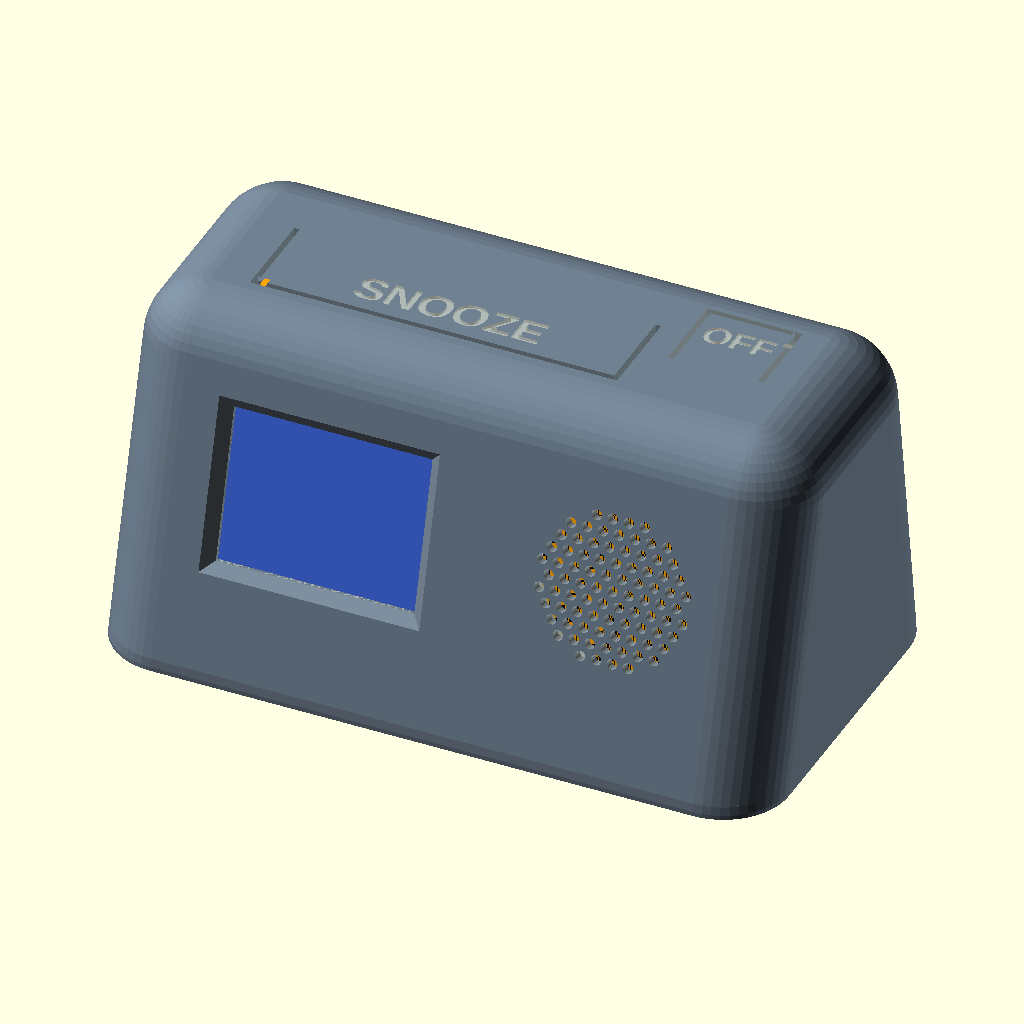
Cell 1 — every parameter at its default value.
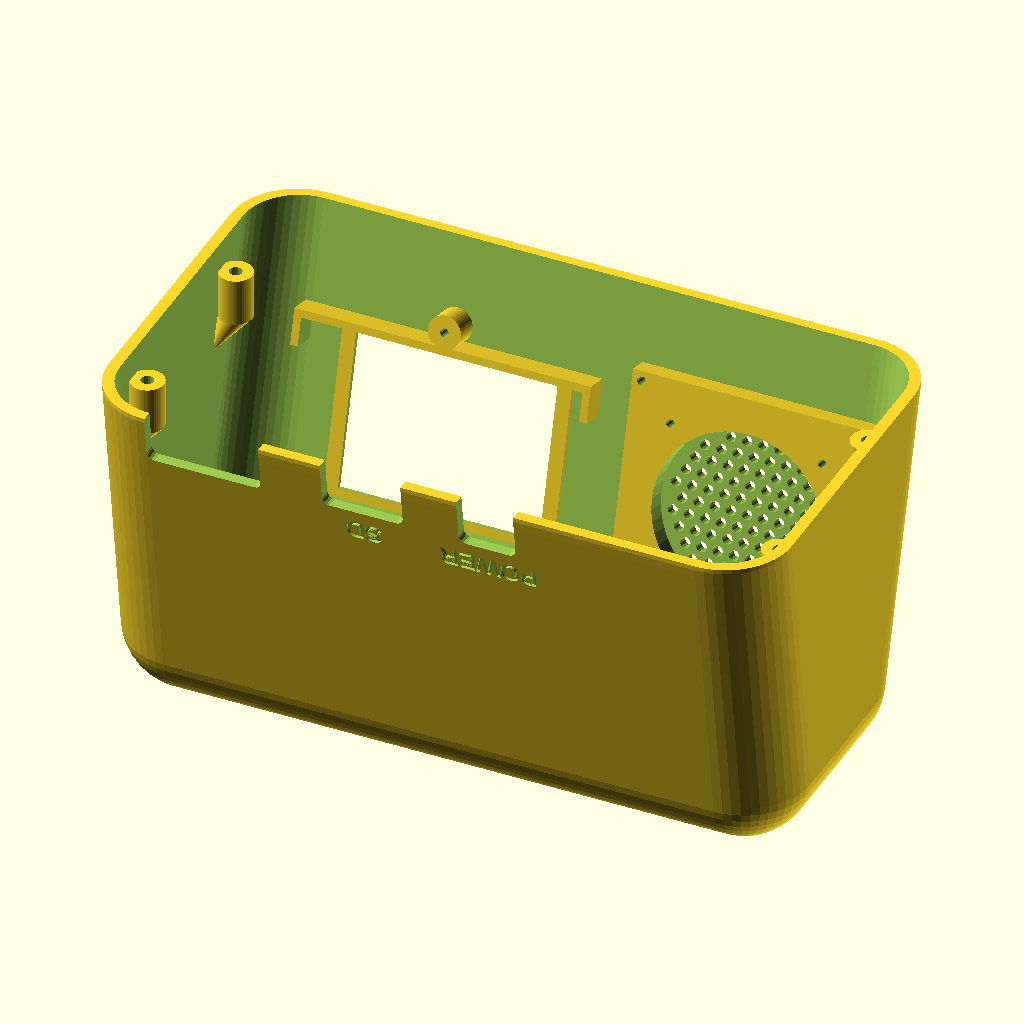
Cell 2: part = "shell" (everything else at default).
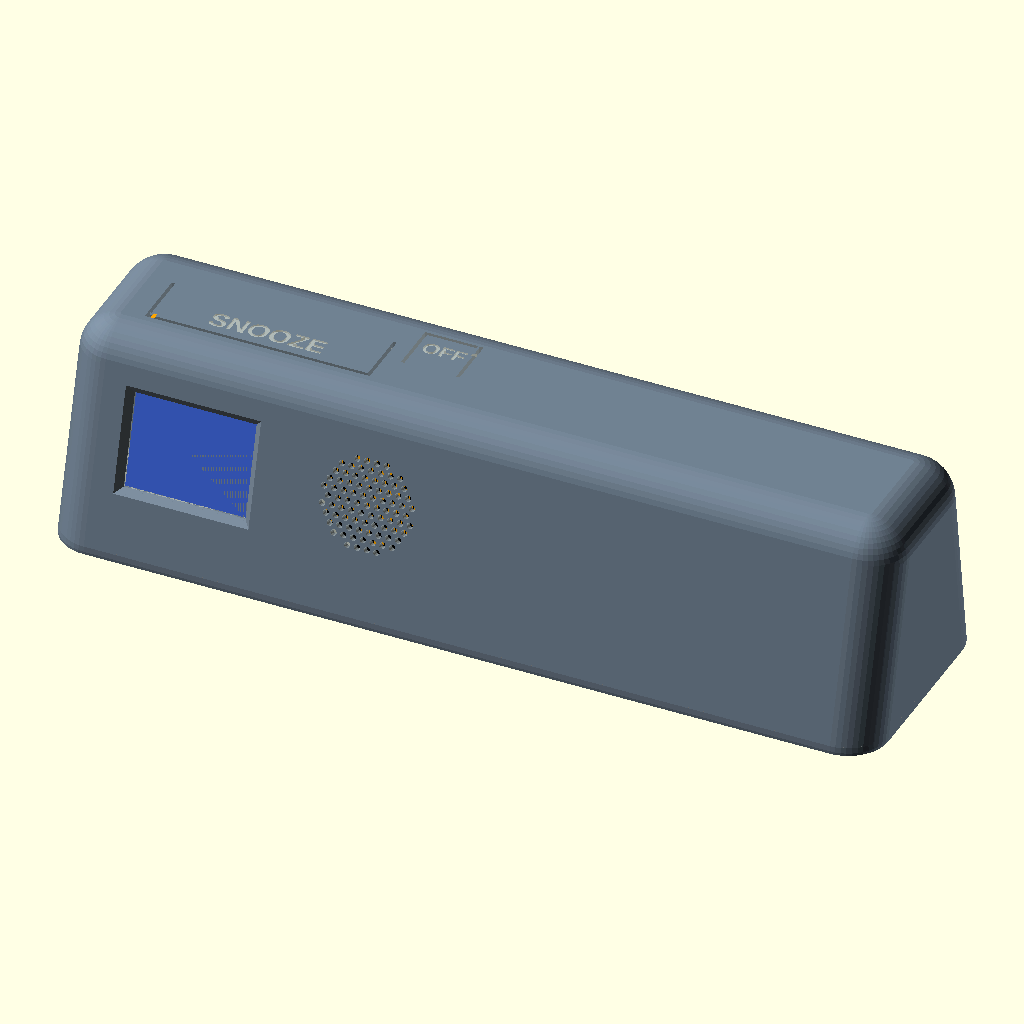
Cell 3: W = 288 (everything else at default).
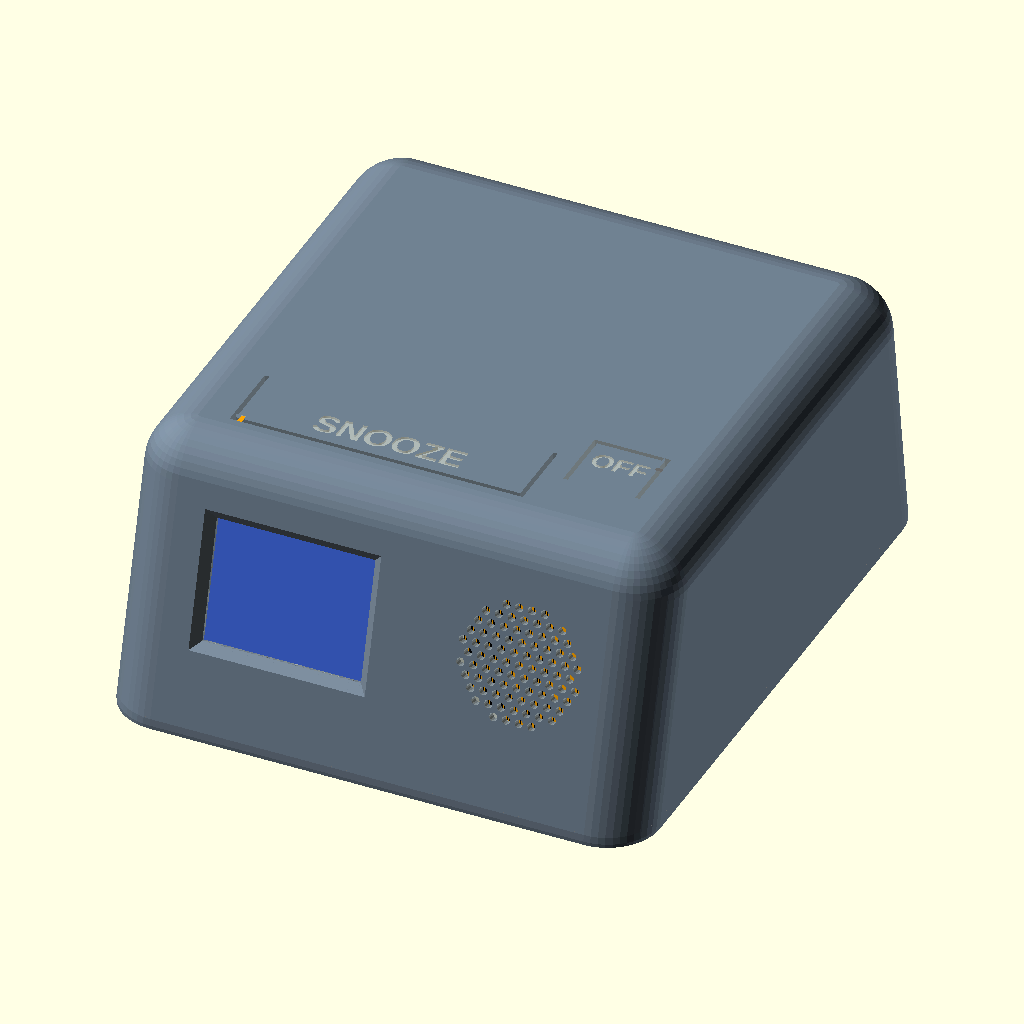
Cell 4 — D set to 168, the other parameters unchanged.
The same orthographic view direction (rotation 55°, 0°, 25°; colour scheme Cornfield) for every cell, with the view re-fitted per cell, so scale and position can differ between cells.
The OpenSCAD source (Assets/alarm_clock_case.scad):
// =====================================================================
//  Shuffle Alarm Clock - enclosure (OpenSCAD)
//
//  Parts (set `part` below, then F6 render + export STL):
//    shell          main body: front, top, sides, back (print UPSIDE DOWN)
//    base           bottom plate the electronics stick to (print flat)
//    snooze_bracket holds the 2 snooze switches under the snooze bar
//    off_bracket    holds the OFF switch
//    lcd_tab        clamp for the screen (print 2)
//    speaker_cup    sealed back box for the speaker
//    assembly       everything together with dummy parts, for checking fit
//
//  All sizes are in mm. Everything you might need to tweak is at the top.
// =====================================================================

part = "assembly"; // [assembly, shell, base, snooze_bracket, off_bracket, lcd_tab, speaker_cup]

/* [Case] */
W      = 144;   // width
D      = 84;    // depth at the base
H      = 74;    // height
tilt   = 15;    // how far the front face leans back (degrees)
rtilt  = 8;     // how far the back leans forward (degrees)
r      = 14;    // outside corner rounding
t      = 2.4;   // wall thickness
base_t = 3;     // bottom plate thickness
fit    = 0.3;   // gap between bottom plate and shell

/* [Screen: 2inch LCD Module] */
lcd_x       = 44;    // centre of the screen, from the left side
lcd_zc      = 40;    // centre height on the front face
lcd_board   = [58.5, 35];
lcd_active  = [40.8, 30.6];  // visible picture area
lcd_act_off = 1.4;   // picture sits this far toward the cable end (+ = right)
lcd_stack   = 4.5;   // glass front to back of the circuit board
lcd_ridge   = 1.0;   // spacer ring that the glass rests on
lcd_clear   = 0.4;

/* [Speaker: 40 mm, 4 ohm 5 W] */
spk_x        = 108;
spk_zc       = 40;
spk_frame    = 40;
spk_holes    = 32;   // centre-to-centre of the speaker's screw holes
spk_depth    = 19.5;
spk_ring_h   = 4.5;  // spacer between the front wall and the speaker
spk_ring_w   = 50;
cup_depth    = 30;   // depth of the sealed box behind the speaker
cup_screw    = 23;   // cup screw positions (+/- from centre)

/* [Buttons: 6x6 tactile] */
sw_body     = [6.4, 6.6];  // pocket size (switch + clearance)
sw_body_h   = 3.5;   // height of the square body
sw_total_h  = 5.0;   // body + plunger. MEASURE YOURS and set this
sw_gap      = 0.3;   // free play before the switch clicks
boss_len    = 6;     // ceiling posts the brackets screw to
br_t        = 1.2;   // bracket roof thickness above the switch
slot        = 1.2;   // width of the cut around each flex button

// flex buttons cut into the top: [x0, y0, x1, y1]
snooze_pad  = [22, 33, 98, 52];    // hinge along the back edge
off_pad     = [106, 43, 124, 60];  // hinge along the front edge
snooze_sw   = [[42, 37], [78, 37]];
off_sw      = [[115, 56.5]];
snooze_bosses = [[16, 40], [102, 40]];
off_bosses    = [[101.5, 56], [128, 56]];
snooze_bar  = [12, 106, 33, 45];   // bracket outline x0, x1, y0, y1
off_bar     = [97, 131, 50, 61];

/* [Circuit boards on the base: x, y, width, depth] */
esp_rect   = [12, 14.5, 28, 64];   // USB end toward the back
sd_rect    = [47, 38, 25, 42];     // card slot toward the back
rtc_rect   = [46, 14, 38.5, 22];
pwr_rect   = [77, 50.5, 17.5, 28]; // USB-C toward the back
amp_rect   = [99, 59.5, 19.5, 19.5];
cap_pos    = [122, 52];
cap_d      = 10.5;

/* [Base screws] */
base_screws = [[5.4, 24], [5.4, 64], [W - 5.4, 24], [W - 5.4, 64]];
pad_h       = 3;    // raised pads on the base around each screw

$fn = 48;

// ---------------------------------------------------------------------
tn = tan(tilt);
cs = cos(tilt);
sn = sin(tilt);
function yc(z) = r / cs + z * tn;                       // front corner sphere centres
function yr(z) = D - r / cos(rtilt) - z * tan(rtilt);   // back corner sphere centres
z_ceil   = H - t;                  // underside of the top
z_br_top = z_ceil - boss_len;      // top of the switch brackets
br_h     = br_t + sw_body_h;       // bracket thickness
z_plunger = z_br_top - br_t + (sw_total_h - sw_body_h);
nub_len  = z_ceil - (z_plunger + sw_gap);
boss_z   = base_t + pad_h;         // shell screw bosses start here

// ---------- body shapes ----------
module body_hull(rad, zbot) {
  hull() for (x = [r, W - r]) {
    translate([x, yc(zbot), zbot]) sphere(rad);
    translate([x, yr(zbot), zbot]) sphere(rad);
    translate([x, yc(H - r), H - r]) sphere(rad);
    translate([x, yr(H - r), H - r]) sphere(rad);
  }
}
module outer_solid() {
  intersection() {
    body_hull(r, 0);
    translate([-1, -1, 0]) cube([W + 2, D + 2, H + 2]);
  }
}
module inner_solid(extra = 0) { body_hull(r - t - extra, -8); }

// Local frame on the front face: u = across, v = up the face, w = outward.
// w = 0 is the outside surface, w = -t the inside surface.
module on_front(x, zc) {
  multmatrix([[1, 0, 0, x], [0, sn, -cs, zc * tn], [0, cs, sn, zc], [0, 0, 0, 1]]) children();
}
module box_c(size, w0, w1) {  // box centred in u/v, spanning w0..w1
  translate([-size[0] / 2, -size[1] / 2, w0]) cube([size[0], size[1], w1 - w0]);
}
module rrect(size, rad, h) {  // rounded rectangle, centred
  linear_extrude(h) offset(rad) square([size[0] - 2 * rad, size[1] - 2 * rad], center = true);
}

// ---------- screen ----------
lcd_win   = [lcd_active[0] + 1.6, lcd_active[1] + 1.6];
lcd_inner = [lcd_board[0] + 2 * lcd_clear, lcd_board[1] + 2 * lcd_clear];
lcd_depth = lcd_ridge + lcd_stack;
lcd_tab_v = lcd_inner[1] / 2 + 1.6 + 3.0;

module lcd_features() {
  on_front(lcd_x, lcd_zc) {
    // ridge the glass rests on
    translate([lcd_act_off, 0, 0]) difference() {
      box_c([lcd_win[0] + 6, lcd_win[1] + 6], -t - lcd_ridge, -t + 0.5);
      box_c(lcd_win, -t - lcd_ridge - 1, 0);
    }
    // long walls + corner stops (short ends left open for the cable/header)
    difference() {
      box_c([lcd_inner[0] + 3.2, lcd_inner[1] + 3.2], -t - lcd_depth, -t + 0.5);
      box_c(lcd_inner, -t - lcd_depth - 1, 0);
      box_c([lcd_inner[0] + 4, lcd_inner[1] - 12], -t - lcd_depth - 1, 0);
    }
    // posts for the two clamp tabs
    for (s = [-1, 1]) translate([0, s * lcd_tab_v, -t - lcd_depth]) cylinder(d = 7, h = lcd_depth + 0.5);
  }
}
module lcd_cuts() {
  on_front(lcd_x, lcd_zc) {
    translate([lcd_act_off, 0, 0]) hull() {   // window, chamfered outward
      box_c(lcd_win, -t - 0.01, -t);
      box_c([lcd_win[0] + 2 * t, lcd_win[1] + 2 * t], 0, 0.01);
    }
    translate([lcd_act_off, 0, 0]) box_c(lcd_win, -t - lcd_ridge - 1, -t + 0.01);
    for (s = [-1, 1]) translate([0, s * lcd_tab_v, -t - lcd_depth - 0.1]) cylinder(d = 1.8, h = lcd_depth - 0.3, $fn = 16);
  }
}

// ---------- speaker ----------
module speaker_features() {
  on_front(spk_x, spk_zc) box_c([spk_ring_w, spk_ring_w], -t - spk_ring_h, -t + 0.5);
}
module speaker_cuts() {
  on_front(spk_x, spk_zc) {
    translate([0, 0, -t - spk_ring_h - 0.1]) cylinder(d = 36, h = spk_ring_h + 0.1);
    // grille
    for (i = [-6 : 6], j = [-6 : 6]) {
      px = i * 3.4 + (j % 2) * 1.7;
      py = j * 2.95;
      if (sqrt(px * px + py * py) < 16.5) translate([px, py, -t - 0.2]) cylinder(d = 2.2, h = t + 0.4, $fn = 14);
    }
    // screw holes: speaker (inside) + cup (corners)
    for (sx = [-1, 1], sy = [-1, 1]) {
      translate([sx * spk_holes / 2, sy * spk_holes / 2, -t - spk_ring_h - 0.1]) cylinder(d = 1.8, h = spk_ring_h + 1.3, $fn = 16);
      translate([sx * cup_screw, sy * cup_screw, -t - spk_ring_h - 0.1]) cylinder(d = 1.8, h = spk_ring_h + 1.3, $fn = 16);
    }
  }
}

// ---------- top buttons ----------
module pad_cuts(p, hinge_back) {
  x0 = p[0]; y0p = p[1]; x1 = p[2]; y1 = p[3];
  translate([0, 0, z_ceil - 1]) linear_extrude(t + 2) {
    if (hinge_back) {
      translate([x0 - slot, y0p - slot]) square([x1 - x0 + 2 * slot, slot]);
      translate([x0 - slot, y0p - slot]) square([slot, y1 - y0p + slot]);
      translate([x1, y0p - slot]) square([slot, y1 - y0p + slot]);
    } else {
      translate([x0 - slot, y1]) square([x1 - x0 + 2 * slot, slot]);
      translate([x0 - slot, y0p]) square([slot, y1 - y0p + slot]);
      translate([x1, y0p]) square([slot, y1 - y0p + slot]);
    }
  }
  // thinner hinge so it flexes easily
  hy = hinge_back ? y1 : y0p;
  translate([x0, hy - 1.5, z_ceil - 1]) cube([x1 - x0, 3, 2]);
}
module top_features() {
  for (b = concat(snooze_bosses, off_bosses)) translate([b[0], b[1], z_br_top]) cylinder(d = 5.5, h = boss_len + 1);
  for (s = concat(snooze_sw, off_sw)) translate([s[0], s[1], z_ceil - nub_len]) cylinder(d = 4, h = nub_len + 0.5);
}
module top_cuts() {
  pad_cuts(snooze_pad, true);
  pad_cuts(off_pad, false);
  for (b = concat(snooze_bosses, off_bosses)) translate([b[0], b[1], z_br_top - 0.1]) cylinder(d = 1.8, h = boss_len, $fn = 16);
  translate([0, 0, H - 0.6]) linear_extrude(1) {
    translate([(snooze_pad[0] + snooze_pad[2]) / 2, (snooze_pad[1] + snooze_pad[3]) / 2 - 3])
      text("SNOOZE", size = 7, font = "Liberation Sans:style=Bold", halign = "center", valign = "center");
    translate([(off_pad[0] + off_pad[2]) / 2, (off_pad[1] + off_pad[3]) / 2 + 2])
      text("OFF", size = 5.5, font = "Liberation Sans:style=Bold", halign = "center", valign = "center");
  }
}

// ---------- base screw bosses (with a 45 degree gusset so it prints upside down) ----------
module base_bosses() {
  for (p = base_screws) {
    wx = p[0] < W / 2 ? t - 0.5 : W - t;
    translate([p[0], p[1], boss_z]) cylinder(d = 7, h = 10);
    hull() {
      translate([p[0], p[1], boss_z + 10]) cylinder(d = 7, h = 0.01);
      translate([wx, p[1] - 3.5, boss_z + 17]) cube([0.5, 7, 0.01]);
    }
  }
}
module base_boss_holes() {
  for (p = base_screws) translate([p[0], p[1], boss_z - 0.1]) cylinder(d = 2.7, h = 10, $fn = 20);
}

// ---------- back openings ----------
// Local frame on the back face (u to the left as seen from behind, v up, w outward)
module on_rear(x, z) {
  rs = sin(rtilt); rc = cos(rtilt);
  multmatrix([[-1, 0, 0, x], [0, -rs, rc, D - z * tan(rtilt)], [0, rc, rs, z], [0, 0, 0, 1]]) children();
}
module notch(x0, x1, ztop) {
  translate([x0, D - t - 4, -1]) cube([x1 - x0, t + 6, ztop + 1 - 1.5]);
  hull() for (x = [x0 + 1.5, x1 - 1.5]) translate([x, D - t - 4, ztop - 1.5]) rotate([-90, 0, 0]) cylinder(r = 1.5, h = t + 6, $fn = 16);
}
module rear_label(txt, x, z) {
  on_rear(x, z) translate([0, 0, -0.6]) linear_extrude(1)
    text(txt, size = 4, font = "Liberation Sans:style=Bold", halign = "center", valign = "center");
}
module rear_cuts() {
  ex = esp_rect[0];
  notch(ex + 2, ex + 26, 10);                                   // ESP32 USB ports
  px = pwr_rect[0] + pwr_rect[2] / 2;
  notch(px - 6, px + 6, 10);                                    // power USB-C
  notch(sd_rect[0] + 4, sd_rect[0] + 21, 9.5);                  // SD card
  rear_label("POWER", px, 14.5);
  rear_label("SD", sd_rect[0] + 12.5, 14);
}

// ---------- SHELL ----------
module shell() {
  difference() {
    union() {
      difference() { outer_solid(); inner_solid(); }
      intersection() {
        outer_solid();
        union() { lcd_features(); speaker_features(); top_features(); base_bosses(); }
      }
    }
    lcd_cuts();
    speaker_cuts();
    top_cuts();
    base_boss_holes();
    rear_cuts();
  }
}

// ---------- BASE ----------
module corner_stops(rc, h = 3) {   // little L-shaped corners that locate a board
  x = rc[0] - 0.6; y = rc[1] - 0.6; w = rc[2] + 1.2; d = rc[3] + 1.2; L = 5; th = 1.2;
  for (cx = [0, 1], cy = [0, 1]) {
    ox = x + cx * w; oy = y + cy * d;
    translate([cx ? ox : ox - th, cy ? oy - L : oy, base_t]) cube([th, L, h]);
    translate([cx ? ox - L : ox - th, cy ? oy : oy - th, base_t]) cube([L + th, th, h]);
  }
}
module base_plate() {
  difference() {
    intersection() {
      inner_solid(fit);
      union() {
        translate([-1, -1, 0]) cube([W + 2, D + 2, base_t]);
        for (p = base_screws) translate([p[0], p[1], 0]) cylinder(d = 9, h = base_t + pad_h);
        for (rc = [esp_rect, sd_rect, rtc_rect, pwr_rect, amp_rect]) corner_stops(rc);
        translate([cap_pos[0], cap_pos[1], base_t]) difference() {
          cylinder(d = cap_d + 2.4, h = 3);
          translate([0, 0, -1]) cylinder(d = cap_d, h = 5);
        }
      }
    }
    for (p = base_screws) {
      translate([p[0], p[1], -1]) cylinder(d = 3.4, h = 20, $fn = 20);
      translate([p[0], p[1], -1]) cylinder(d = 6.2, h = 3.2 + 1, $fn = 24);  // screw head sits inside
    }
    // spots for stick-on rubber feet
    for (p = [[20, 18], [W - 20, 18], [20, D - 18], [W - 20, D - 18]])
      translate([p[0], p[1], -1]) cylinder(d = 10.5, h = 1.5);
    // vents under the ESP32
    for (i = [0 : 4]) translate([esp_rect[0] + 6, esp_rect[1] + 12 + i * 9, -1]) rrect([16, 3], 1.4, base_t + 2);
  }
}

// ---------- BRACKETS ----------
module bracket(x0, x1, yy0, yy1, bosses, switches) {
  difference() {
    translate([x0, yy0, z_br_top - br_h]) rrect_box(x1 - x0, yy1 - yy0, br_h);
    for (b = bosses) translate([b[0], b[1], z_br_top - br_h - 1]) cylinder(d = 2.4, h = br_h + 2, $fn = 16);
    for (s = switches) {
      translate([s[0] - sw_body[0] / 2, s[1] - sw_body[1] / 2, z_br_top - br_h - 1]) cube([sw_body[0], sw_body[1], sw_body_h + 1]);
      translate([s[0], s[1], z_br_top - br_t - 1]) cylinder(d = 4.2, h = br_t + 2, $fn = 24);
    }
  }
}
module rrect_box(w, d, h) { translate([w / 2, d / 2, 0]) rrect([w, d], 2, h); }
module snooze_bracket() { bracket(snooze_bar[0], snooze_bar[1], snooze_bar[2], snooze_bar[3], snooze_bosses, snooze_sw); }
module off_bracket()    { bracket(off_bar[0], off_bar[1], off_bar[2], off_bar[3], off_bosses, off_sw); }

// ---------- LCD TAB ----------
module lcd_tab() {
  difference() {
    translate([-5, -4.5, 0]) rrect_box(10, 13, 2);
    translate([0, 0, -1]) cylinder(d = 2.4, h = 4, $fn = 16);
  }
}

// ---------- SPEAKER CUP (drawn in the speaker's local frame) ----------
cup_in  = spk_frame + 2;
cup_out = cup_in + 4;
module speaker_cup_local() {
  difference() {
    union() {
      box_c([cup_out, cup_out], -cup_depth, 0);
      for (sx = [-1, 1], sy = [-1, 1]) translate([sx * cup_screw, sy * cup_screw, -2.5]) cylinder(d = 7, h = 2.5);
    }
    box_c([cup_in, cup_in], -cup_depth + 2, 0.1);
    for (sx = [-1, 1], sy = [-1, 1]) translate([sx * cup_screw, sy * cup_screw, -3]) cylinder(d = 2.4, h = 4, $fn = 16);
    translate([cup_in / 2 - 4, 0, -cup_depth - 1]) cylinder(d = 3, h = 4, $fn = 16);  // speaker wires
  }
}

// ---------- dummy parts for the assembly view ----------
module dummy_board(rc, h, col) { color(col) translate([rc[0], rc[1], base_t + 1]) cube([rc[2], rc[3], h]); }
module assembly(show_shell = true) {
  if (show_shell) color("SlateGray", 0.55) shell();
  color("DimGray") base_plate();
  color("Orange") snooze_bracket();
  color("Orange") off_bracket();
  on_front(lcd_x, lcd_zc) {
    color("RoyalBlue") box_c(lcd_board, -t - lcd_depth, -t - lcd_ridge);
    for (s = [-1, 1]) color("Orange") translate([0, s * lcd_tab_v, -t - lcd_depth - 2]) rotate([0, 0, s > 0 ? 180 : 0]) lcd_tab();
  }
  on_front(spk_x, spk_zc) {
    color("Black") box_c([spk_frame, spk_frame], -t - spk_ring_h - 1, -t - spk_ring_h);
    color("Black") translate([0, 0, -t - spk_ring_h - spk_depth]) cylinder(d = 32, h = spk_depth - 1);
    color("Orange") translate([0, 0, -t - spk_ring_h]) speaker_cup_local();
  }
  dummy_board(esp_rect, 6, "Black");
  dummy_board(sd_rect, 4, "Blue");
  dummy_board(rtc_rect, 9, "MediumBlue");
  dummy_board(pwr_rect, 5, "SteelBlue");
  dummy_board(amp_rect, 11, "Navy");
  color("DarkSlateGray") translate([cap_pos[0], cap_pos[1], base_t]) cylinder(d = cap_d - 0.5, h = 16);
}

// ---------- pick what to show ----------
if (part == "assembly") assembly();
else if (part == "shell") rotate([180, 0, 0]) translate([0, -D, -H]) shell();  // upside down, ready to print
else if (part == "base") base_plate();
else if (part == "snooze_bracket") translate([-snooze_bar[0], -snooze_bar[2], -(z_br_top - br_h)]) snooze_bracket();
else if (part == "off_bracket") translate([-off_bar[0], -off_bar[2], -(z_br_top - br_h)]) off_bracket();
else if (part == "lcd_tab") lcd_tab();
else if (part == "speaker_cup") rotate([180, 0, 0]) speaker_cup_local();  // open side down

// ---------- checking views (not for printing) ----------
sec = 44;
if (part == "section_x") intersection() { assembly(); translate([sec, -10, -10]) cube([200, 200, 200]); }
if (part == "inside") assembly(false);
if (part == "section_z") intersection() { assembly(); translate([-10, -10, -10]) cube([200, 200, sec]); }
Parameter table extracted from the source (name, type, default, range or options):
part: string, default "assembly", options "assembly", "shell", "base", "snooze_bracket", "off_bracket", "lcd_tab", "speaker_cup"
W: number, default 144
D: number, default 84
H: number, default 74
tilt: number, default 15
rtilt: number, default 8
r: number, default 14
t: number, default 2.4
base_t: number, default 3
fit: number, default 0.3
lcd_x: number, default 44
lcd_zc: number, default 40
lcd_board: vector, default [58.5, 35]
lcd_active: vector, default [40.8, 30.6]
lcd_act_off: number, default 1.4
lcd_stack: number, default 4.5
lcd_ridge: number, default 1
lcd_clear: number, default 0.4
spk_x: number, default 108
spk_zc: number, default 40
spk_frame: number, default 40
spk_holes: number, default 32
spk_depth: number, default 19.5
spk_ring_h: number, default 4.5
spk_ring_w: number, default 50
cup_depth: number, default 30
cup_screw: number, default 23
sw_body: vector, default [6.4, 6.6]
sw_body_h: number, default 3.5
sw_total_h: number, default 5
sw_gap: number, default 0.3
boss_len: number, default 6
br_t: number, default 1.2
slot: number, default 1.2
snooze_pad: vector, default [22, 33, 98, 52]
off_pad: vector, default [106, 43, 124, 60]
snooze_bar: vector, default [12, 106, 33, 45]
off_bar: vector, default [97, 131, 50, 61]
esp_rect: vector, default [12, 14.5, 28, 64]
sd_rect: vector, default [47, 38, 25, 42]
rtc_rect: vector, default [46, 14, 38.5, 22]
pwr_rect: vector, default [77, 50.5, 17.5, 28]
amp_rect: vector, default [99, 59.5, 19.5, 19.5]
cap_pos: vector, default [122, 52]
cap_d: number, default 10.5
pad_h: number, default 3
